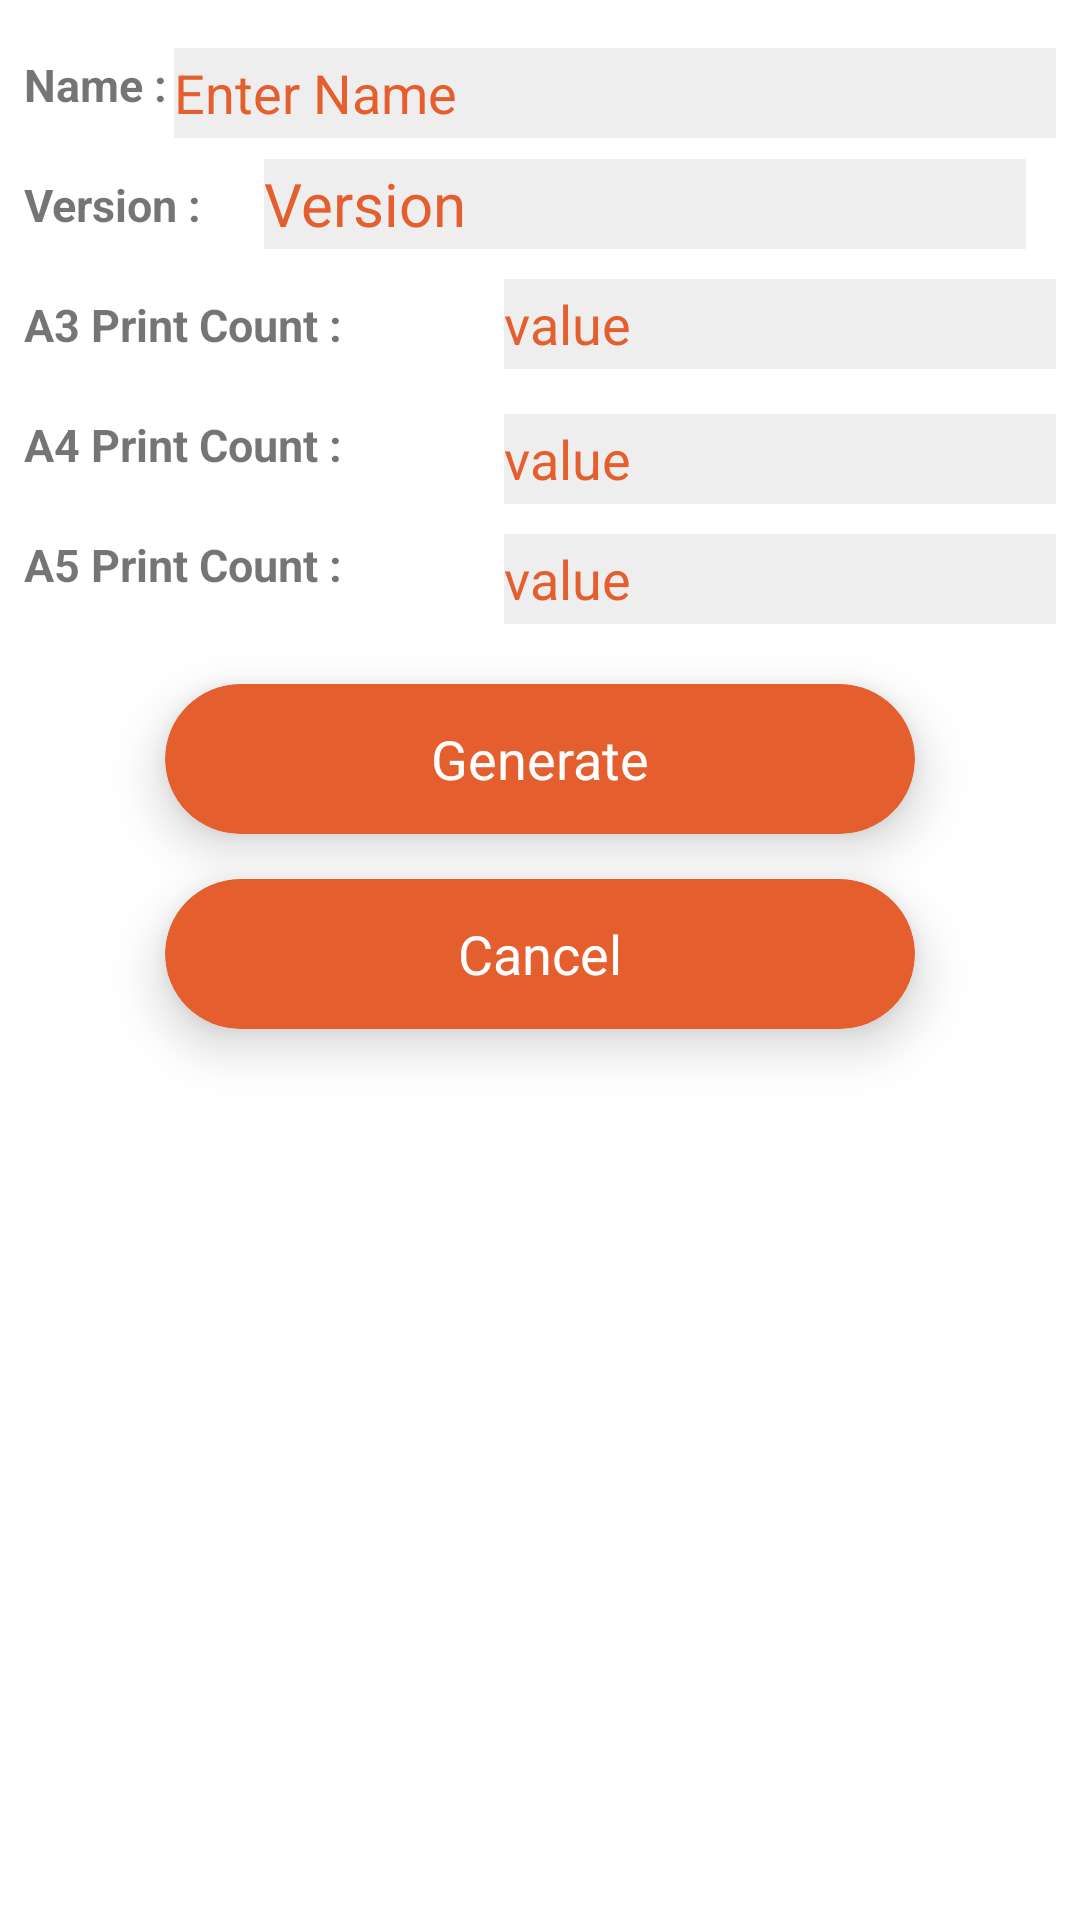

Here is an Android app screen rendered from its layout file. Give the layout XML and the strings, colors and styles it references.
<!-- AndroidManifest.xml: application theme Theme.AccurateOtp2023 -->
<!-- res/layout/new_printcount_dialogbox.xml -->
<?xml version="1.0" encoding="utf-8"?>
<LinearLayout xmlns:android="http://schemas.android.com/apk/res/android"
    xmlns:app="http://schemas.android.com/apk/res-auto"
    android:orientation="vertical"
    android:layout_width="match_parent"
    android:padding="8dp"
    android:layout_height="match_parent">
    <TextView
        android:layout_width="wrap_content"
        android:textStyle="bold"
        android:id="@+id/txtarcode"
        android:layout_gravity="center"
        android:layout_marginTop="10dp"
        android:visibility="gone"
        android:textSize="15sp"
        android:layout_height="wrap_content"
        android:text="dffdfdf"
        />

    <EditText
        android:layout_width="wrap_content"
        android:layout_height="wrap_content"
        android:id="@+id/enter_print_id"
        android:layout_gravity="center"
        android:visibility="gone"
        android:hint="Enter Print ID"
        />


    <RelativeLayout
        android:layout_width="wrap_content"
        android:orientation="horizontal"
        android:layout_gravity="center"
        android:layout_marginBottom="20dp"
        android:layout_height="wrap_content">



        <TextView
            android:layout_width="wrap_content"
            android:layout_height="wrap_content"
            android:layout_alignParentLeft="true"
            android:layout_marginTop="10dp"
            android:text="Name :"
            android:textSize="15sp"
            android:textStyle="bold" />

        <EditText
            android:id="@+id/textName"
            android:layout_width="match_parent"
            android:layout_height="30dp"
            android:layout_alignParentLeft="true"
            android:layout_marginLeft="50dp"
            android:layout_marginTop="8dp"
            android:background="#11000000"
            android:hint="Enter Name"
            android:inputType="textPersonName"
            android:textColor="@color/colorAccent"
            android:textColorHint="@color/colorAccent" />

        <TextView
            android:layout_width="wrap_content"
            android:layout_height="wrap_content"
            android:textStyle="bold"
            android:layout_alignParentLeft="true"
            android:textSize="15sp"
            android:layout_marginTop="50dp"
            android:layout_marginRight="60dp"
            android:text="Version :"
            />
        <EditText
            android:textColor="@color/colorAccent"
            android:textSize="20sp"
            android:layout_alignParentLeft="true"
            android:id="@+id/EDTextVersion"
            android:layout_marginLeft="80dp"
            android:layout_marginTop="45dp"
            android:inputType="number"
            android:layout_width="match_parent"
            android:background="#11000000"
            android:layout_marginRight="10dp"
            android:layout_height="30dp"
            android:text="Version"
            />

        <TextView
            android:layout_width="wrap_content"
            android:layout_alignParentLeft="true"
            android:textStyle="bold"
            android:layout_marginTop="90dp"
            android:textSize="15sp"
            android:layout_height="wrap_content"
            android:text="A3 Print Count :"
            />

        <EditText
            android:id="@+id/a3prtcount"
            android:layout_width="match_parent"
            android:layout_height="30dp"
            android:layout_alignParentLeft="true"
            android:layout_marginLeft="160dp"
            android:layout_marginTop="85dp"
            android:background="#11000000"
            android:hint="value"
            android:inputType="number"
            android:maxLength="4"
            android:textColor="@color/colorAccent"
            android:textColorHint="@color/colorAccent" />

        <TextView
            android:layout_width="wrap_content"
            android:layout_height="wrap_content"
            android:layout_alignParentLeft="true"
            android:layout_marginTop="130dp"
            android:text="A4 Print Count :"
            android:textSize="15sp"
            android:textStyle="bold" />

        <EditText
            android:id="@+id/a4prtcount"
            android:layout_width="match_parent"
            android:layout_height="30dp"
            android:layout_alignParentLeft="true"
            android:layout_marginLeft="160dp"
            android:layout_marginTop="130dp"
            android:hint="value"
            android:inputType="number"
            android:maxLength="4"
            android:background="#11000000"
            android:textColor="@color/colorAccent"
            android:textColorHint="@color/colorAccent" />

        <TextView
            android:layout_width="wrap_content"
            android:layout_alignParentLeft="true"
            android:textStyle="bold"
            android:layout_marginTop="170dp"
            android:textSize="15sp"
            android:layout_height="wrap_content"
            android:text="A5 Print Count :"
            />
        <EditText
            android:id="@+id/a5prtcount"
            android:layout_alignParentLeft="true"
            android:layout_width="match_parent"
            android:layout_marginTop="170dp"
            android:inputType="number"
            android:hint="value"
            android:maxLength="4"
            android:layout_height="30dp"
            android:layout_marginLeft="160dp"
            android:background="#11000000"
            android:textColor="@color/colorAccent"
            android:textColorHint="@color/colorAccent"
            />





    </RelativeLayout>

    <androidx.cardview.widget.CardView
        android:layout_width="250dp"
        android:layout_height="50dp"
        app:cardBackgroundColor="@color/colorAccent"
        app:cardCornerRadius="25dp"
        app:cardElevation="10dp"
        android:id="@+id/generate"
        android:layout_gravity="center"
        android:layout_marginBottom="15dp"
        >

        <RelativeLayout
            android:layout_width="match_parent"
            android:layout_height="match_parent">

            <TextView
                android:layout_width="wrap_content"
                android:layout_height="wrap_content"
                android:layout_centerInParent="true"
                android:text="Generate"
                android:textColor="#fff"
                android:textSize="18sp" />
        </RelativeLayout>
    </androidx.cardview.widget.CardView>

    <androidx.cardview.widget.CardView
        android:layout_width="250dp"
        android:layout_height="50dp"
        app:cardBackgroundColor="@color/colorAccent"
        app:cardCornerRadius="25dp"
        app:cardElevation="10dp"
        android:id="@+id/cancel"
        android:layout_gravity="center"
        android:layout_marginBottom="10dp"
        >

        <RelativeLayout
            android:layout_width="match_parent"
            android:layout_height="match_parent">

            <TextView
                android:layout_width="wrap_content"
                android:layout_height="wrap_content"
                android:layout_centerInParent="true"
                android:text="Cancel"
                android:textColor="#fff"
                android:textSize="18sp" />
        </RelativeLayout>
    </androidx.cardview.widget.CardView>

</LinearLayout>
<!-- resources referenced by this layout -->
<resources>
  <color name="colorAccent">#e55e2e</color>
  <style name="Theme.AccurateOtp2023" parent="Theme.MaterialComponents.DayNight.DarkActionBar">
          
          <item name="colorPrimary">@color/purple_500</item>
          <item name="colorPrimaryVariant">@color/purple_700</item>
          <item name="colorOnPrimary">@color/white</item>
          
          <item name="colorSecondary">@color/teal_200</item>
          <item name="colorSecondaryVariant">@color/teal_700</item>
          <item name="colorOnSecondary">@color/black</item>
          
          <item name="android:statusBarColor">?attr/colorPrimaryVariant</item>
          
      </style>
  <color name="purple_500">#FF6200EE</color>
  <color name="purple_700">#FF3700B3</color>
  <color name="white">#FFFFFFFF</color>
  <color name="teal_200">#FF03DAC5</color>
  <color name="teal_700">#FF018786</color>
  <color name="black">#FF000000</color>
</resources>
